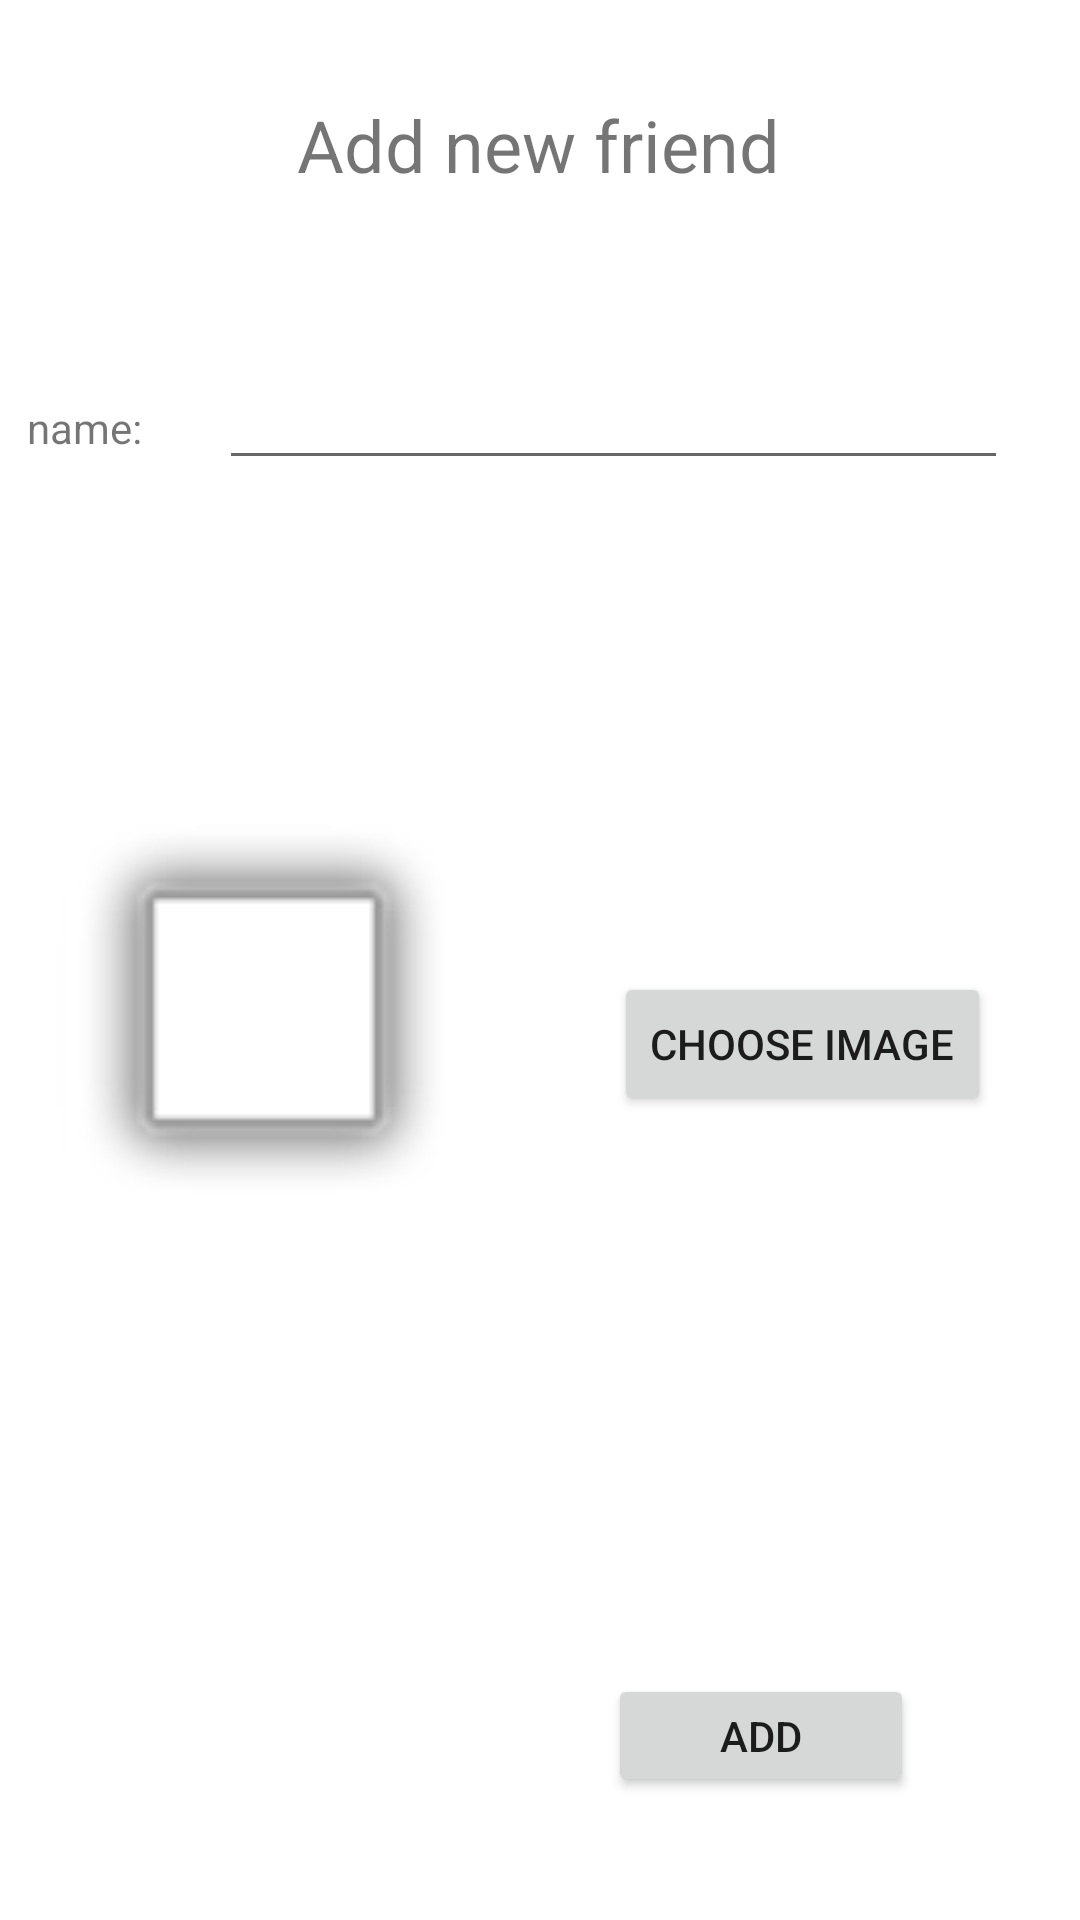

Android layout source for this screen:
<!-- AndroidManifest.xml: application theme Theme.MiniProject4 -->
<!-- res/layout/activity_add_friend.xml -->
<?xml version="1.0" encoding="utf-8"?>
<androidx.constraintlayout.widget.ConstraintLayout xmlns:android="http://schemas.android.com/apk/res/android"
    xmlns:app="http://schemas.android.com/apk/res-auto"
    xmlns:tools="http://schemas.android.com/tools"
    android:layout_width="match_parent"
    android:layout_height="match_parent"
    tools:context=".AddFriend">
    <TextView
        android:id="@+id/textView2"
        android:layout_width="162dp"
        android:layout_height="41dp"
        android:layout_marginEnd="8dp"
        android:layout_marginStart="8dp"
        android:layout_marginTop="32dp"
        android:text="Add new friend"
        android:textSize="24sp"
        app:layout_constraintEnd_toEndOf="parent"
        app:layout_constraintStart_toStartOf="parent"
        app:layout_constraintTop_toTopOf="parent" />

    <EditText
        android:id="@+id/edName"
        android:layout_width="263dp"
        android:layout_height="39dp"
        android:layout_marginEnd="24dp"
        android:layout_marginTop="48dp"
        android:ems="10"
        android:inputType="textPersonName"
        app:layout_constraintEnd_toEndOf="parent"
        app:layout_constraintTop_toBottomOf="@+id/textView2" />

    <TextView
        android:id="@+id/textView3"
        android:layout_width="56dp"
        android:layout_height="26dp"
        android:layout_marginEnd="8dp"
        android:layout_marginStart="8dp"
        android:layout_marginTop="60dp"
        android:text="name:"
        app:layout_constraintEnd_toStartOf="@+id/edName"
        app:layout_constraintHorizontal_bias="0.88"
        app:layout_constraintStart_toStartOf="parent"
        app:layout_constraintTop_toBottomOf="@+id/textView2" />

    <ImageView
        android:id="@+id/img"
        android:layout_width="167dp"
        android:layout_height="138dp"
        android:layout_marginStart="4dp"
        android:layout_marginTop="116dp"
        app:layout_constraintStart_toStartOf="parent"
        app:layout_constraintTop_toBottomOf="@+id/textView3"
        app:srcCompat="@android:drawable/alert_light_frame" />

    <Button
        android:id="@+id/bChoose"
        android:layout_width="wrap_content"
        android:layout_height="wrap_content"
        android:layout_marginStart="8dp"
        android:layout_marginTop="164dp"
        android:layout_marginEnd="8dp"
        android:text="choose image"
        app:layout_constraintEnd_toEndOf="parent"
        app:layout_constraintHorizontal_bias="0.539"
        app:layout_constraintStart_toEndOf="@+id/img"
        app:layout_constraintTop_toBottomOf="@+id/edName" />

    <Button
        android:id="@+id/bAdd"
        android:layout_width="102dp"
        android:layout_height="41dp"
        android:layout_marginBottom="8dp"
        android:layout_marginEnd="8dp"
        android:layout_marginStart="8dp"
        android:layout_marginTop="8dp"
        android:text="add"
        app:layout_constraintBottom_toBottomOf="parent"
        app:layout_constraintEnd_toEndOf="parent"
        app:layout_constraintHorizontal_bias="0.804"
        app:layout_constraintStart_toStartOf="parent"
        app:layout_constraintTop_toBottomOf="@+id/bChoose"
        app:layout_constraintVertical_bias="0.843" />

</androidx.constraintlayout.widget.ConstraintLayout>
<!-- resources referenced by this layout -->
<resources>
  <style name="Theme.MiniProject4" parent="Theme.MaterialComponents.DayNight.DarkActionBar">
          
          <item name="colorPrimary">@color/purple_500</item>
          <item name="colorPrimaryVariant">@color/purple_700</item>
          <item name="colorOnPrimary">@color/white</item>
          
          <item name="colorSecondary">@color/teal_200</item>
          <item name="colorSecondaryVariant">@color/teal_700</item>
          <item name="colorOnSecondary">@color/black</item>
          
          <item name="android:statusBarColor">?attr/colorPrimaryVariant</item>
          
      </style>
  <!-- not gathered from this repository: default colours our renderer supplied (Android Studio template values) -->
  <color name="purple_500">#FF6200EE</color>
  <color name="purple_700">#FF3700B3</color>
  <color name="teal_200">#FF03DAC5</color>
  <color name="teal_700">#FF018786</color>
  <color name="black">#FF000000</color>
  <color name="white">#FFFFFFFF</color>
</resources>
